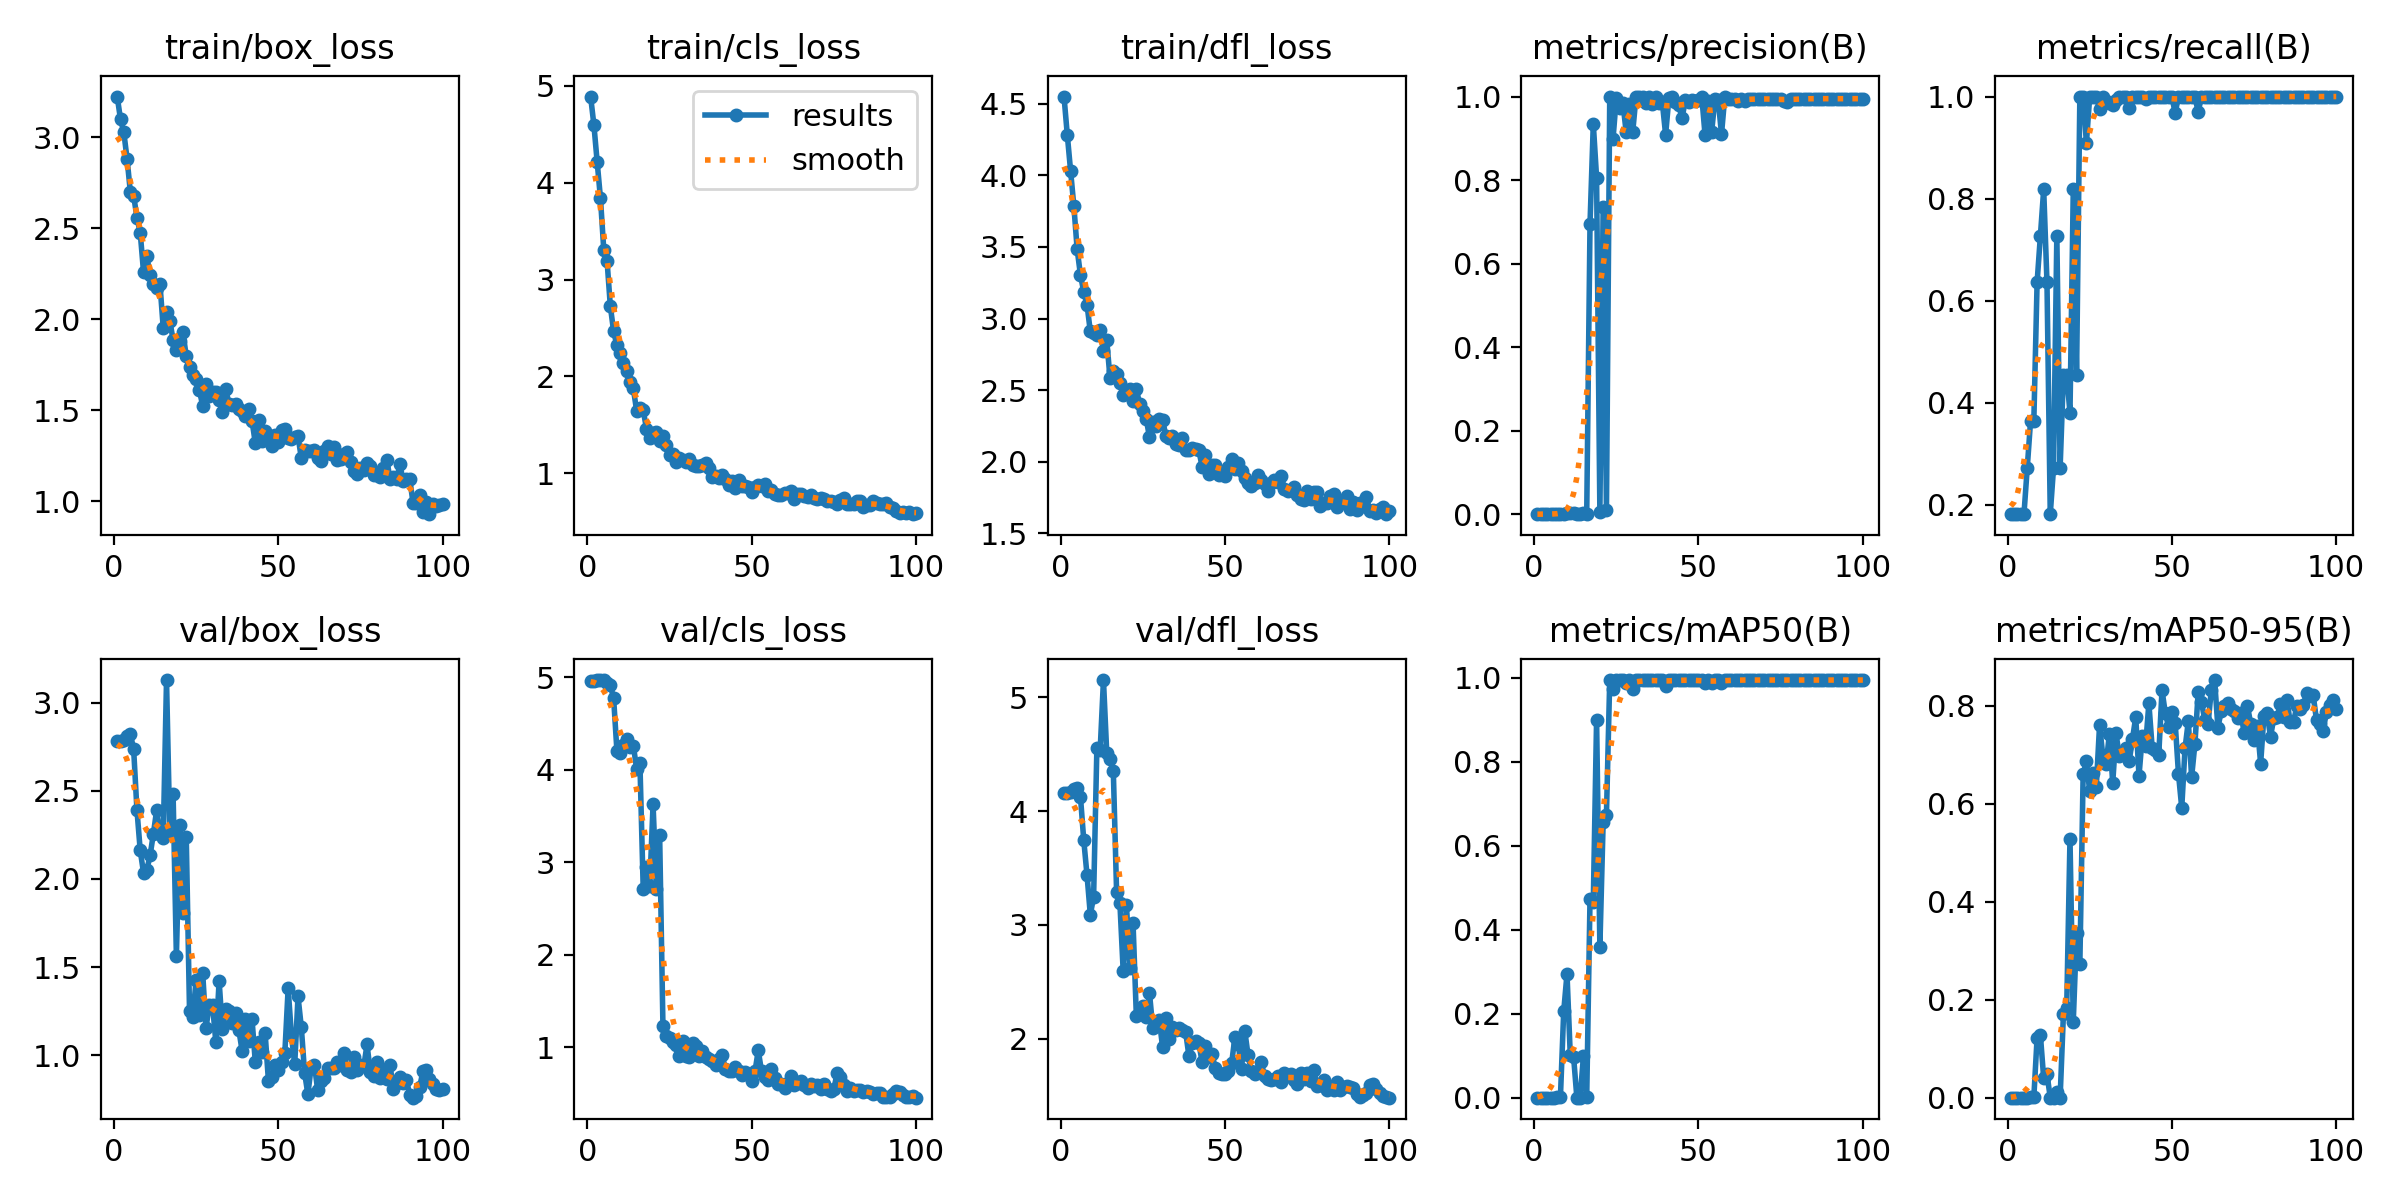

The table this chart was drawn from, first rows:
epoch, time, train/box_loss, train/cls_loss, train/dfl_loss, metrics/precision(B), metrics/recall(B), metrics/mAP50(B), metrics/mAP50-95(B), val/box_loss, val/cls_loss, val/dfl_loss, lr/pg0, lr/pg1, lr/pg2
1, 2.764, 3.224, 4.888, 4.55, 0.00061, 0.1818, 0.00036, 9e-05, 2.78, 4.963, 4.159, 0.0002, 0.0002, 0.0002
2, 4.045, 3.098, 4.595, 4.282, 0.00061, 0.1818, 0.00036, 9e-05, 2.781, 4.962, 4.159, 0.0004158, 0.0004158, 0.0004158
3, 5.193, 3.029, 4.211, 4.031, 0.00061, 0.1818, 0.00036, 9e-05, 2.787, 4.969, 4.167, 0.0006273, 0.0006273, 0.0006273
4, 6.284, 2.881, 3.836, 3.784, 0.00061, 0.1818, 0.00036, 9e-05, 2.813, 4.972, 4.195, 0.0008345, 0.0008345, 0.0008345
5, 7.386, 2.699, 3.308, 3.483, 0.00061, 0.1818, 0.00036, 9e-05, 2.822, 4.969, 4.203, 0.001037, 0.001037, 0.001037
6, 8.453, 2.679, 3.194, 3.304, 0.00091, 0.2727, 0.00073, 0.00016, 2.735, 4.941, 4.128, 0.001236, 0.001236, 0.001236
7, 9.592, 2.559, 2.725, 3.187, 0.00121, 0.3636, 0.00149, 0.00049, 2.391, 4.917, 3.746, 0.00143, 0.00143, 0.00143
8, 10.69, 2.475, 2.465, 3.096, 0.00121, 0.3636, 0.00163, 0.00091, 2.161, 4.775, 3.437, 0.001619, 0.001619, 0.001619
9, 11.71, 2.261, 2.321, 2.91, 0.00212, 0.6364, 0.2059, 0.1225, 2.035, 4.208, 3.09, 0.001805, 0.001805, 0.001805
10, 12.76, 2.345, 2.244, 2.896, 0.00242, 0.7273, 0.2951, 0.1277, 2.05, 4.183, 3.243, 0.001822, 0.001822, 0.001822
11, 13.91, 2.245, 2.136, 2.887, 0.00273, 0.8182, 0.1009, 0.03952, 2.133, 4.27, 4.556, 0.001802, 0.001802, 0.001802
12, 14.94, 2.195, 2.055, 2.918, 0.00223, 0.6364, 0.09796, 0.04822, 2.255, 4.338, 4.538, 0.001782, 0.001782, 0.001782
13, 15.94, 2.173, 1.939, 2.775, 0.00077, 0.1818, 0.00059, 0.00023, 2.39, 4.252, 5.152, 0.001762, 0.001762, 0.001762
14, 16.97, 2.193, 1.876, 2.849, 0.00112, 0.2727, 0.00072, 0.00016, 2.252, 4.263, 4.513, 0.001743, 0.001743, 0.001743
15, 17.98, 1.953, 1.646, 2.582, 0.00386, 0.7273, 0.09885, 0.01117, 2.234, 4.012, 4.455, 0.001723, 0.001723, 0.001723
16, 19.09, 2.038, 1.67, 2.632, 0.00155, 0.2727, 0.00126, 0.00029, 3.128, 4.071, 4.349, 0.001703, 0.001703, 0.001703
17, 20.11, 1.992, 1.65, 2.613, 0.6952, 0.4546, 0.4734, 0.1698, 2.271, 2.713, 3.286, 0.001683, 0.001683, 0.001683
18, 21.15, 1.885, 1.463, 2.551, 0.9347, 0.4546, 0.466, 0.1828, 2.481, 2.945, 3.191, 0.001663, 0.001663, 0.001663
19, 22.19, 1.831, 1.368, 2.463, 0.806, 0.38, 0.9009, 0.5284, 1.561, 2.749, 2.594, 0.001644, 0.001644, 0.001644
20, 23.25, 1.881, 1.42, 2.48, 0.0067, 0.8182, 0.3594, 0.1551, 2.303, 3.627, 3.173, 0.001624, 0.001624, 0.001624
21, 24.34, 1.928, 1.431, 2.51, 0.7353, 0.4546, 0.6572, 0.3351, 1.805, 2.711, 2.623, 0.001604, 0.001604, 0.001604
22, 25.4, 1.796, 1.334, 2.421, 0.0097, 1, 0.6743, 0.2722, 2.237, 3.293, 3.015, 0.001584, 0.001584, 0.001584
23, 26.43, 1.739, 1.386, 2.506, 0.9997, 1, 0.995, 0.6594, 1.249, 1.233, 2.201, 0.001564, 0.001564, 0.001564
24, 27.46, 1.691, 1.294, 2.406, 0.8981, 0.9091, 0.973, 0.6862, 1.215, 1.121, 2.23, 0.001545, 0.001545, 0.001545
25, 28.58, 1.671, 1.194, 2.358, 0.9973, 1, 0.995, 0.6248, 1.429, 1.101, 2.287, 0.001525, 0.001525, 0.001525
26, 29.61, 1.609, 1.195, 2.301, 0.9719, 1, 0.995, 0.662, 1.229, 1.06, 2.186, 0.001505, 0.001505, 0.001505
27, 30.66, 1.524, 1.114, 2.171, 0.9849, 1, 0.995, 0.6338, 1.468, 1.021, 2.402, 0.001485, 0.001485, 0.001485
28, 31.7, 1.642, 1.154, 2.275, 0.9147, 0.976, 0.9875, 0.7602, 1.153, 0.9087, 2.091, 0.001465, 0.001465, 0.001465
29, 32.85, 1.578, 1.138, 2.248, 0.9823, 1, 0.995, 0.6968, 1.283, 1.062, 2.145, 0.001446, 0.001446, 0.001446
30, 33.89, 1.599, 1.122, 2.296, 0.9159, 0.9909, 0.9725, 0.6805, 1.284, 0.9092, 2.16, 0.001426, 0.001426, 0.001426
31, 34.95, 1.599, 1.149, 2.293, 1, 0.9868, 0.995, 0.743, 1.075, 0.8917, 1.922, 0.001406, 0.001406, 0.001406
32, 35.99, 1.557, 1.081, 2.177, 1, 0.9844, 0.995, 0.6421, 1.421, 1.044, 2.177, 0.001386, 0.001386, 0.001386
33, 37.02, 1.492, 1.079, 2.169, 1, 0.9938, 0.995, 0.7436, 1.146, 1.008, 2.001, 0.001366, 0.001366, 0.001366
34, 38.16, 1.615, 1.074, 2.177, 0.984, 1, 0.995, 0.6966, 1.262, 0.9082, 2.104, 0.001347, 0.001347, 0.001347
35, 39.2, 1.536, 1.09, 2.127, 1, 0.9988, 0.995, 0.701, 1.252, 0.9565, 2.08, 0.001327, 0.001327, 0.001327
36, 40.23, 1.528, 1.103, 2.119, 0.9826, 1, 0.995, 0.7125, 1.184, 0.8891, 2.091, 0.001307, 0.001307, 0.001307
37, 41.25, 1.535, 1.053, 2.167, 1, 0.9772, 0.995, 0.6864, 1.242, 0.8684, 2.077, 0.001287, 0.001287, 0.001287
38, 42.29, 1.504, 0.9619, 2.082, 0.9835, 1, 0.995, 0.731, 1.143, 0.8538, 2.059, 0.001267, 0.001267, 0.001267
39, 43.42, 1.494, 0.9749, 2.079, 0.9859, 1, 0.995, 0.7766, 1.025, 0.8063, 1.846, 0.001248, 0.001248, 0.001248
40, 44.48, 1.47, 0.9548, 2.097, 0.9086, 1, 0.98, 0.6568, 1.203, 0.8766, 1.962, 0.001228, 0.001228, 0.001228
41, 45.48, 1.504, 0.9876, 2.091, 0.9966, 1, 0.995, 0.738, 1.079, 0.9146, 1.981, 0.001208, 0.001208, 0.001208
42, 46.6, 1.443, 0.9375, 2.082, 1, 0.9948, 0.995, 0.7177, 1.207, 0.7583, 1.964, 0.001188, 0.001188, 0.001188
43, 47.63, 1.32, 0.8817, 1.966, 0.9867, 1, 0.995, 0.8046, 0.9626, 0.7455, 1.795, 0.001168, 0.001168, 0.001168
44, 48.7, 1.444, 0.9165, 2.048, 0.9788, 1, 0.995, 0.7138, 1.075, 0.7388, 1.937, 0.001149, 0.001149, 0.001149
45, 49.71, 1.333, 0.8476, 1.914, 0.9478, 1, 0.995, 0.7099, 1.018, 0.7878, 1.838, 0.001129, 0.001129, 0.001129
46, 50.76, 1.386, 0.9277, 1.978, 0.9915, 1, 0.995, 0.6986, 1.125, 0.7402, 1.86, 0.001109, 0.001109, 0.001109
47, 51.9, 1.363, 0.8709, 1.979, 0.9878, 1, 0.995, 0.8314, 0.855, 0.6977, 1.745, 0.001089, 0.001089, 0.001089
48, 52.95, 1.302, 0.8652, 1.911, 0.992, 1, 0.995, 0.7843, 0.8763, 0.7259, 1.7, 0.001069, 0.001069, 0.001069
49, 53.95, 1.361, 0.8547, 1.924, 0.9898, 1, 0.995, 0.7562, 0.9469, 0.7047, 1.689, 0.00105, 0.00105, 0.00105
50, 54.99, 1.324, 0.8088, 1.898, 0.9917, 1, 0.995, 0.7864, 0.9157, 0.633, 1.692, 0.00103, 0.00103, 0.00103
51, 56.13, 1.388, 0.8634, 1.965, 1, 0.9676, 0.995, 0.7651, 0.9599, 0.7369, 1.716, 0.00101, 0.00101, 0.00101
52, 57.18, 1.397, 0.8754, 2.022, 0.9081, 1, 0.9875, 0.6612, 1.014, 0.9641, 1.785, 0.0009902, 0.0009902, 0.0009902
53, 58.21, 1.349, 0.8676, 1.948, 0.9897, 1, 0.995, 0.5913, 1.379, 0.7365, 2.015, 0.0009704, 0.0009704, 0.0009704
54, 59.23, 1.342, 0.8863, 1.992, 0.9151, 1, 0.9875, 0.7127, 1.112, 0.6722, 1.95, 0.0009506, 0.0009506, 0.0009506
55, 60.29, 1.351, 0.8229, 1.932, 0.9939, 1, 0.995, 0.7681, 0.9476, 0.6428, 1.732, 0.0009308, 0.0009308, 0.0009308
56, 61.43, 1.356, 0.8284, 1.887, 0.9921, 1, 0.995, 0.6538, 1.333, 0.7592, 2.065, 0.000911, 0.000911, 0.000911
57, 62.45, 1.238, 0.7829, 1.851, 0.9098, 1, 0.9875, 0.7213, 1.16, 0.664, 1.852, 0.0008912, 0.0008912, 0.0008912
58, 63.48, 1.28, 0.7802, 1.83, 1, 0.9701, 0.995, 0.8267, 0.9006, 0.6005, 1.715, 0.0008714, 0.0008714, 0.0008714
59, 64.51, 1.275, 0.7789, 1.854, 0.9941, 1, 0.995, 0.8072, 0.7786, 0.5975, 1.687, 0.0008516, 0.0008516, 0.0008516
60, 65.66, 1.274, 0.7927, 1.905, 0.9942, 1, 0.995, 0.7707, 0.9326, 0.5627, 1.715, 0.0008318, 0.0008318, 0.0008318
... 40 more rows
